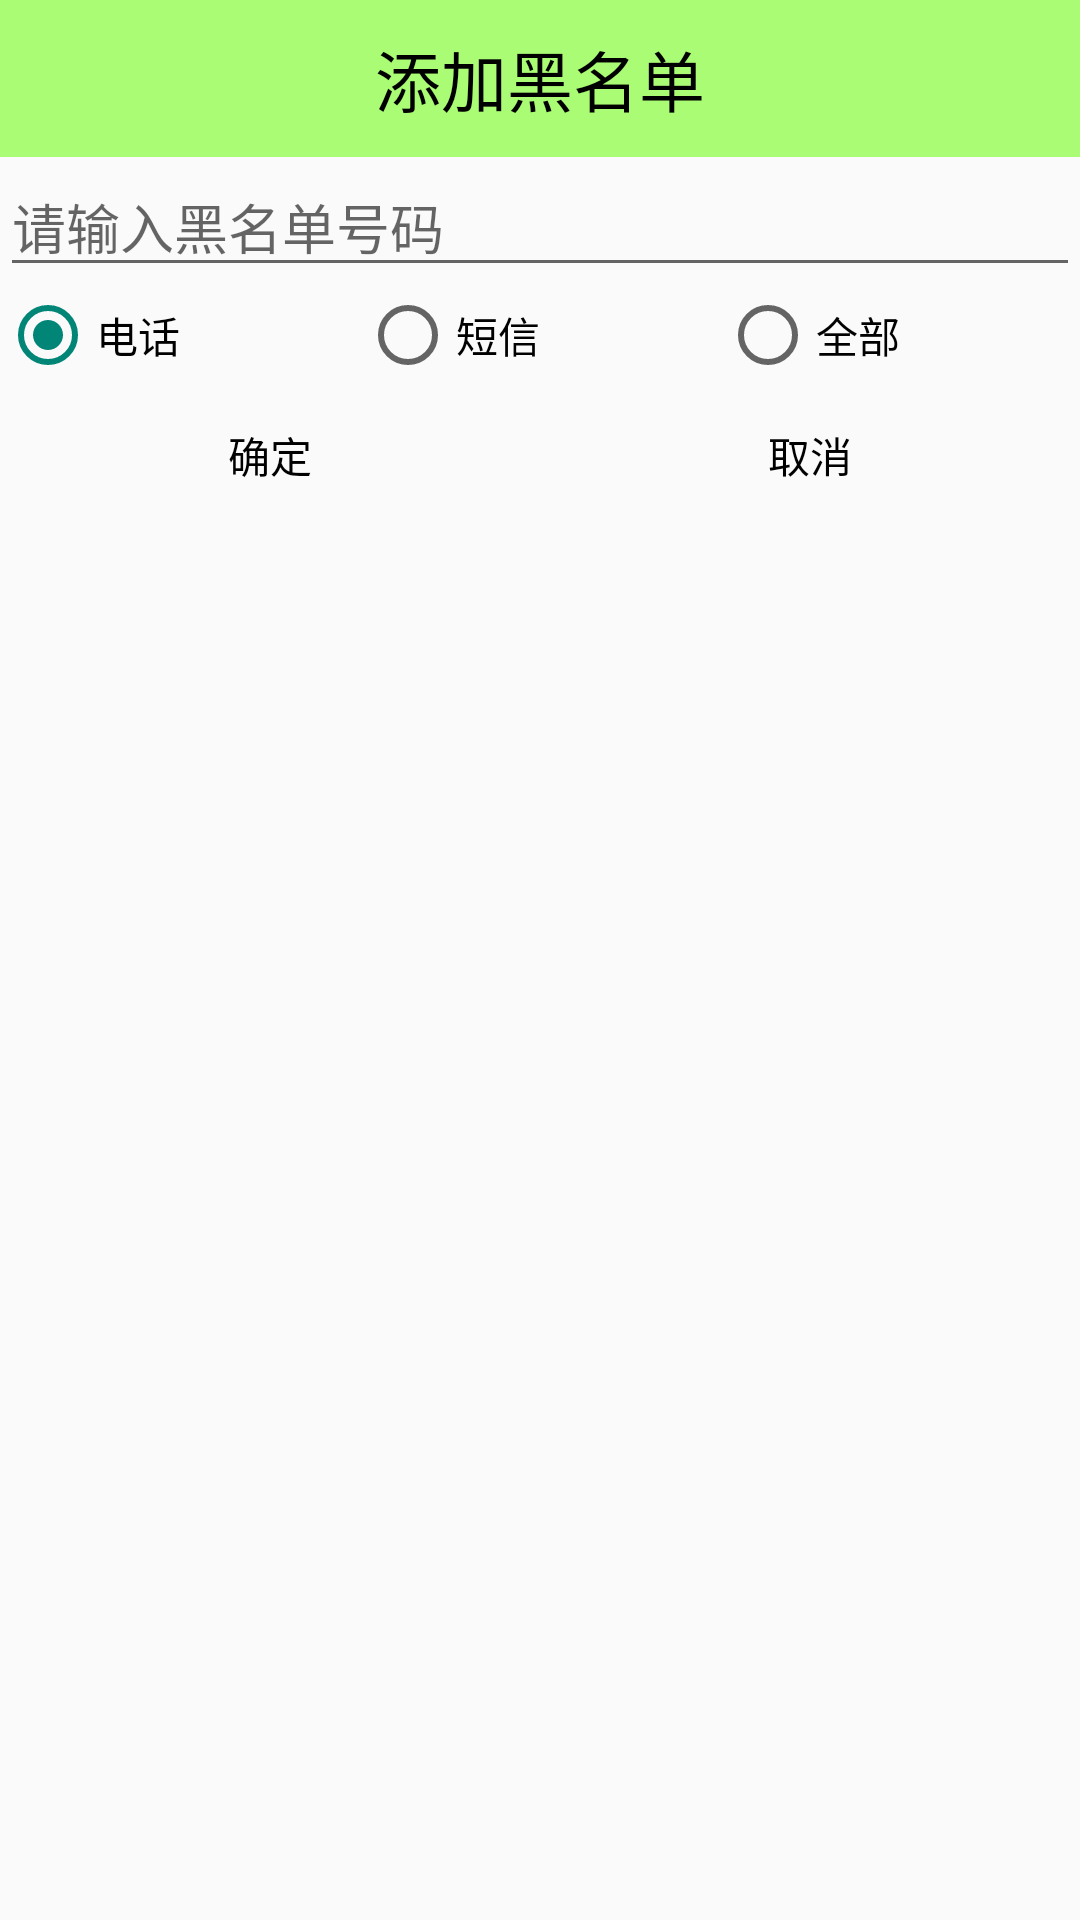

Write the Android layout XML for this screen, with the resource values it uses.
<!-- AndroidManifest.xml: application theme AppTheme -->
<!-- res/layout/dialog_add_blacknum.xml -->
<?xml version="1.0" encoding="utf-8"?>
<LinearLayout xmlns:android="http://schemas.android.com/apk/res/android"
    android:layout_width="match_parent"
    android:layout_height="match_parent"
    android:orientation="vertical" >
    
    <TextView
        android:id="@+id/textView1"
        android:layout_width="match_parent"
        android:layout_height="wrap_content"
        android:background="#8866ff00"
        android:gravity="center_horizontal"
        android:paddingBottom="10dp"
        android:paddingTop="10dp"
        android:text="添加黑名单"
        android:textColor="#000000"
        android:textSize="22sp" />

    <EditText
        android:id="@+id/et_addblacknum_blacknum"
        android:layout_width="match_parent"
        android:layout_height="wrap_content"
        android:ems="10"
        android:hint="请输入黑名单号码"
        android:inputType="phone"
        android:textColor="#000000" >
    </EditText>

    
    <RadioGroup
        android:id="@+id/rg_addblacknum_modes"
        android:layout_width="match_parent" 
        android:layout_height="wrap_content"
        android:orientation="horizontal" >
		
        <RadioButton
            android:id="@+id/rb_addblacknum_tel"
            android:layout_width="0dp"
            android:layout_height="wrap_content"
            android:layout_weight="1"
            android:checked="true"
            android:text="电话" 
            android:textColor="#000000"
            />

        <RadioButton
            android:id="@+id/rb_addblacknum_sms"
            android:layout_width="0dp"
            android:layout_height="wrap_content"
            android:layout_weight="1"
            android:text="短信" 
            android:textColor="#000000"
            />

        <RadioButton
            android:id="@+id/rb_addblacknum_all"
            android:layout_width="0dp"
            android:layout_height="wrap_content"
            android:layout_weight="1"
            android:text="全部" 
            android:textColor="#000000"
            />
    </RadioGroup>

    

    <LinearLayout
        android:layout_width="match_parent"
        android:layout_height="wrap_content" >

        <Button
            android:id="@+id/btn_ok"
            android:layout_width="0dp"
            android:layout_height="wrap_content"
            android:layout_weight="1"
            android:background="@drawable/button"
            android:text="确定"
            android:textColor="#000000" />

        <Button
            android:id="@+id/btn_cancle"
            android:layout_width="0dp"
            android:layout_height="wrap_content"
            android:layout_weight="1"
            android:background="@drawable/button"
            android:text="取消"
            android:textColor="#000000" />
    </LinearLayout>
    

</LinearLayout>
<!-- resources referenced by this layout -->
<resources>
  <!-- drawable button (drawable) -->
  <?xml version="1.0" encoding="utf-8"?>
  <selector xmlns:android="http://schemas.android.com/apk/res/android" >
      <item android:state_pressed="true"
            android:drawable="@drawable/function_greenbutton_pressed" /> 
      <item android:drawable="@drawable/function_greenbutton_normal" /> 
  
  </selector>
  <style name="AppTheme" parent="AppBaseTheme">
          
          <item name="android:windowNoTitle">true</item>
      </style>
  <style name="AppBaseTheme" parent="Theme.AppCompat.Light">
          
      </style>
</resources>
